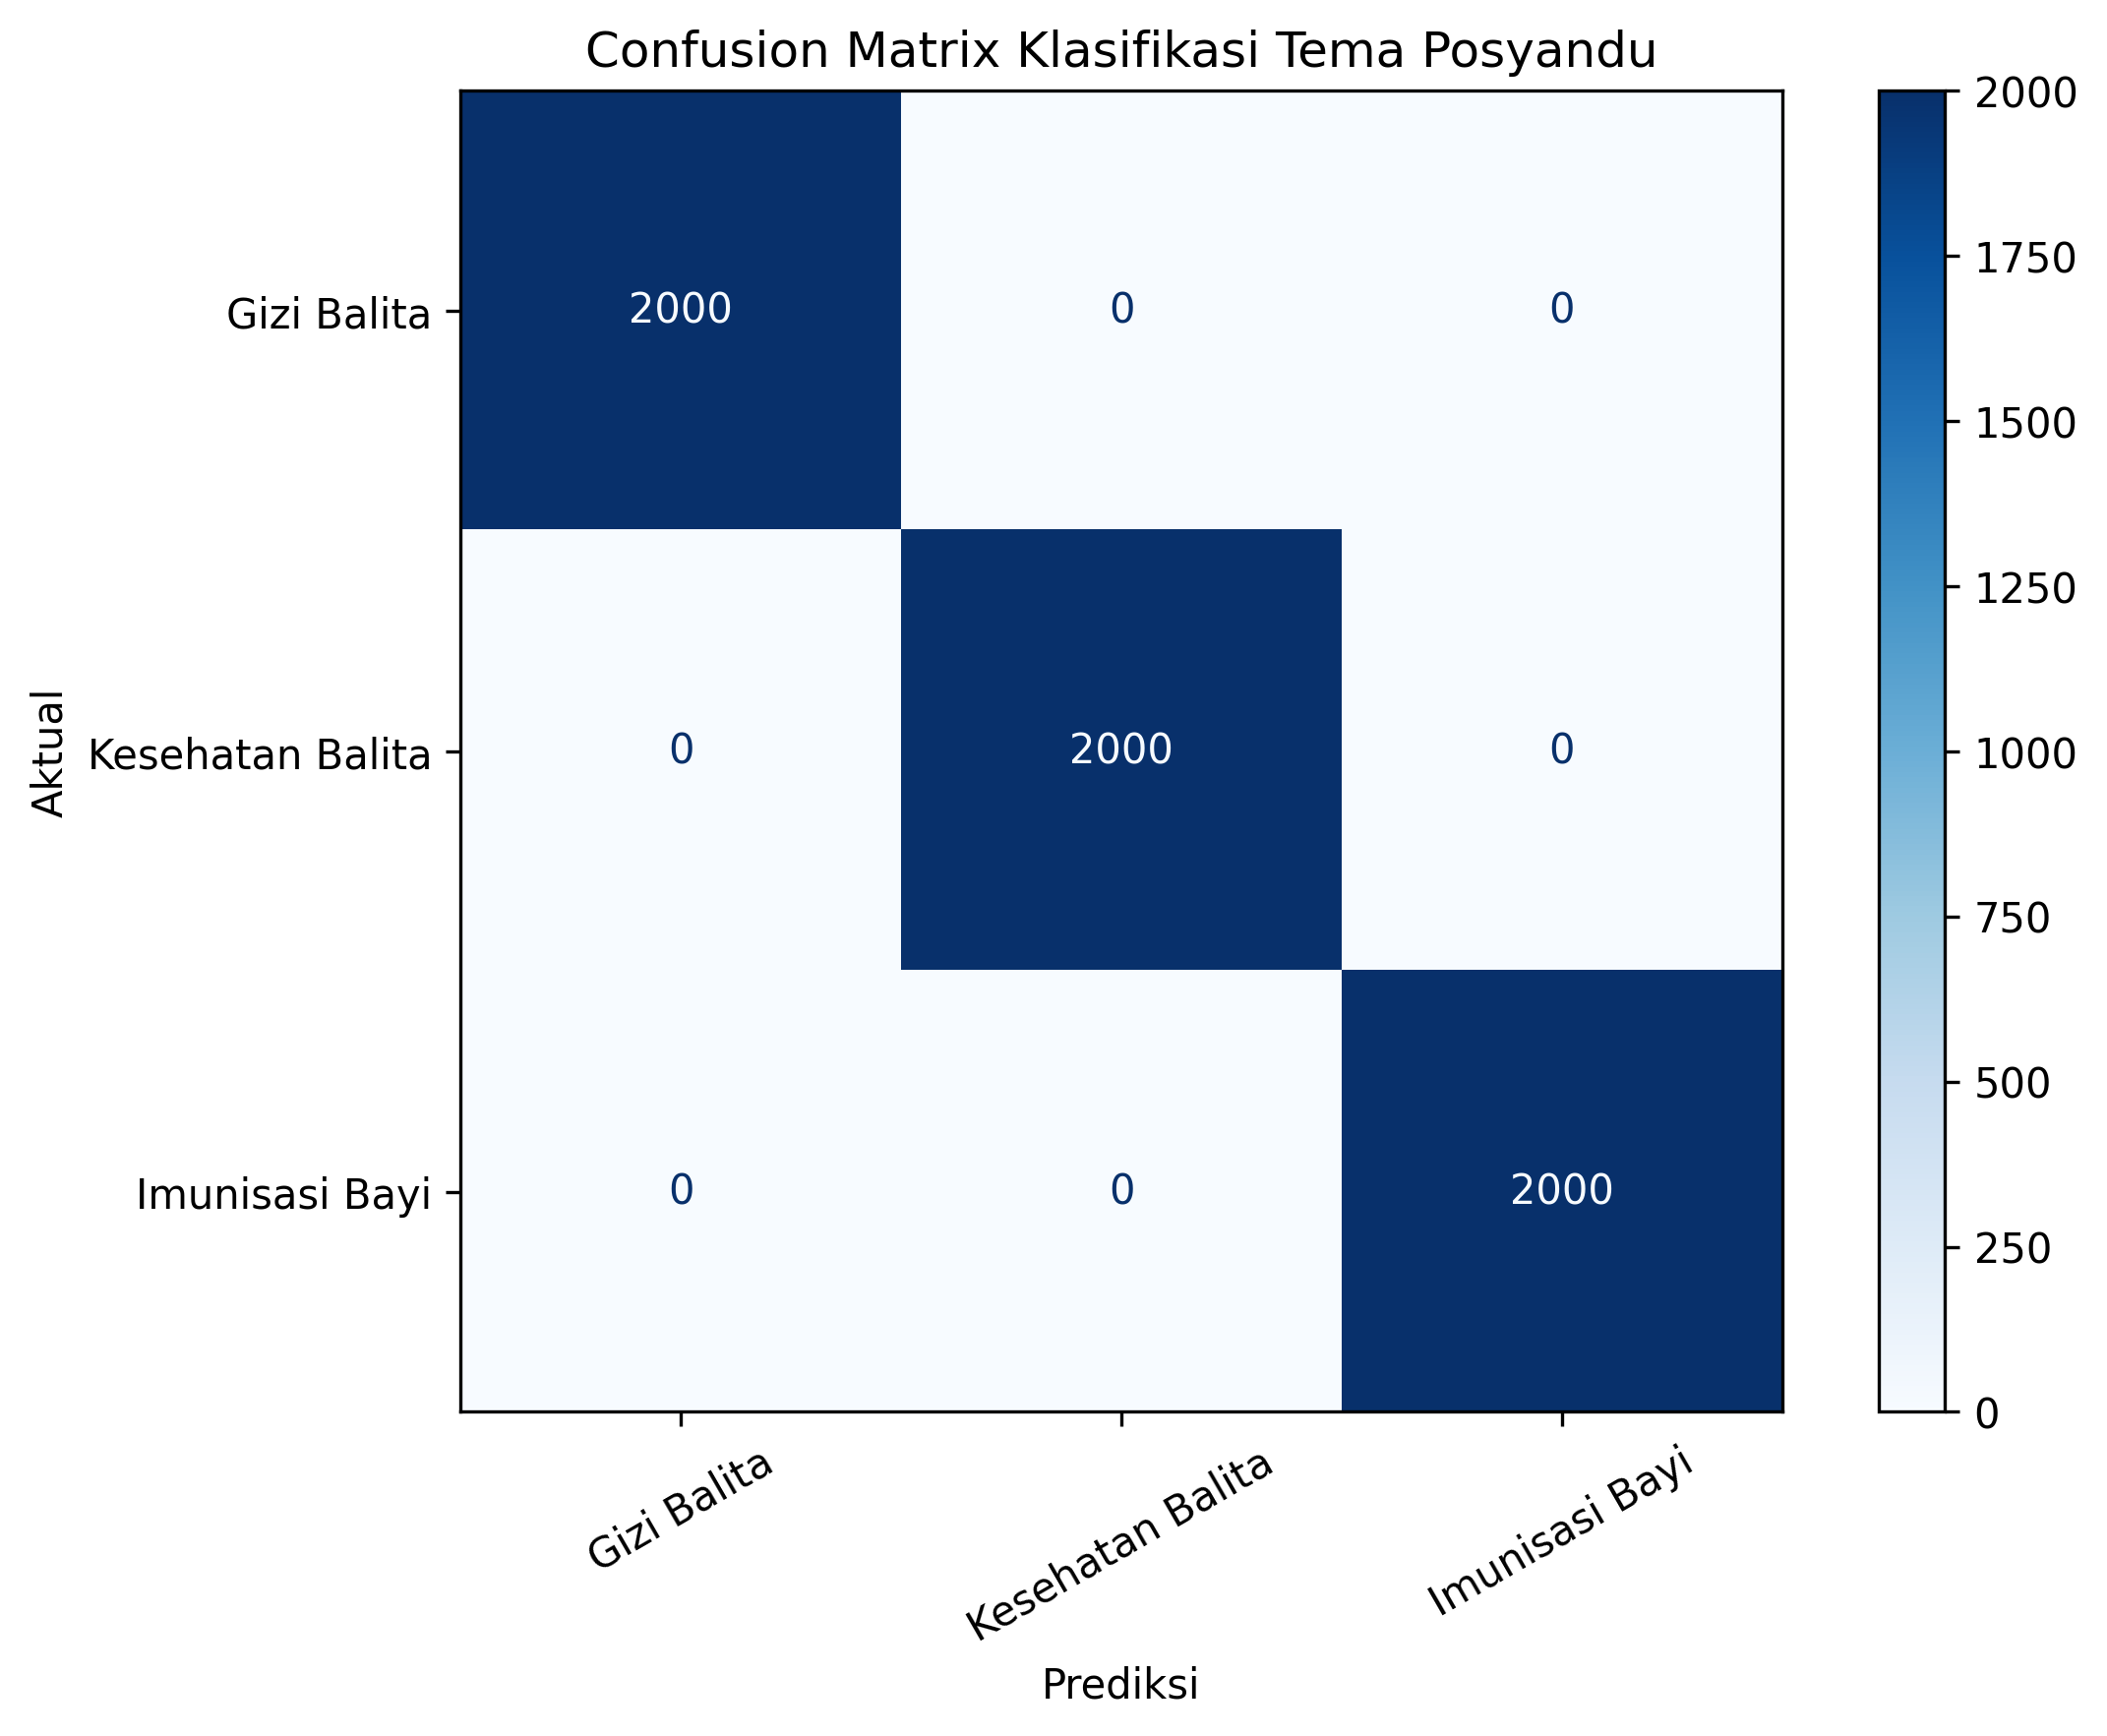

Source data for this figure (header and first rows):
, Prediksi Gizi Balita, Prediksi Kesehatan Balita, Prediksi Imunisasi Bayi
Aktual Gizi Balita, 2000, 0, 0
Aktual Kesehatan Balita, 0, 2000, 0
Aktual Imunisasi Bayi, 0, 0, 2000
